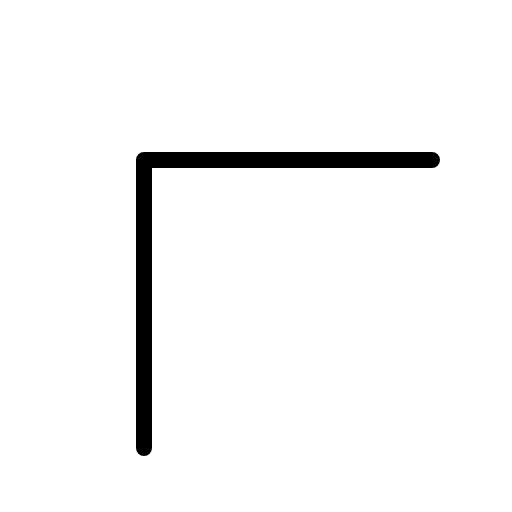
t = 0.00 s
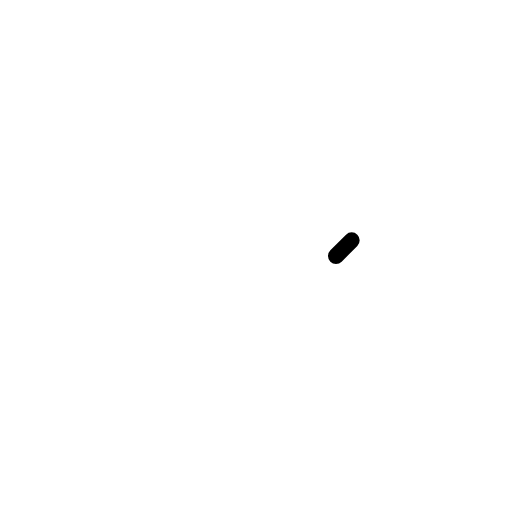
t = 0.30 s
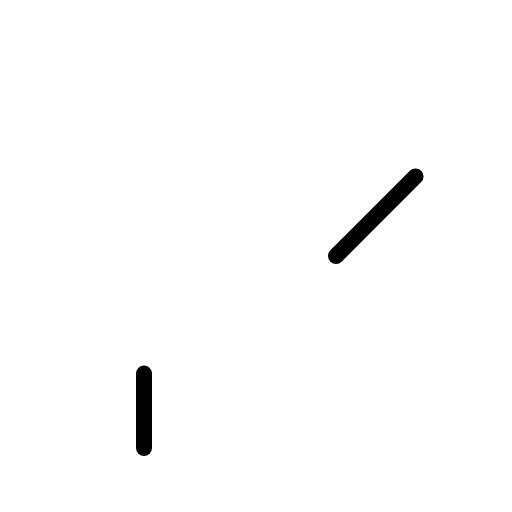
t = 0.68 s
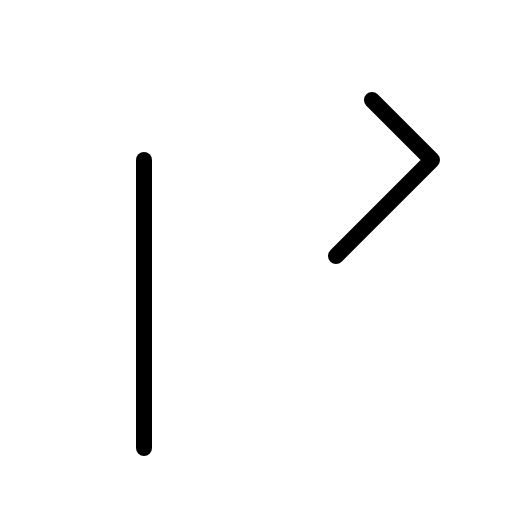
t = 1.05 s
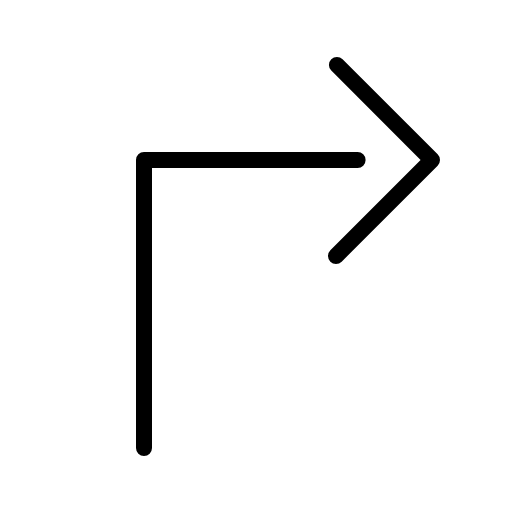
t = 1.43 s
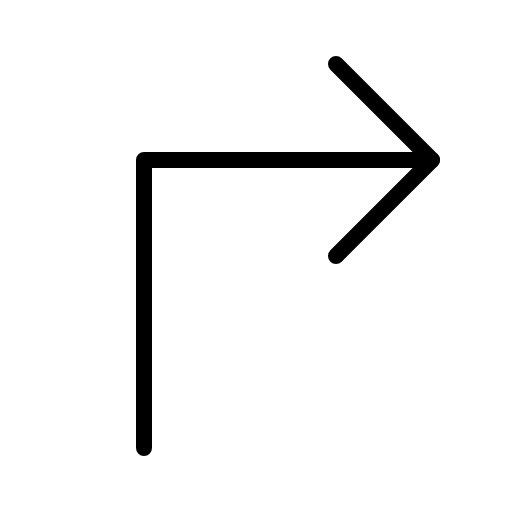
t = 1.80 s

The animated SVG that drew these frames (rendered in a browser with its animation timeline set to each time). Animation: 1 CSS @keyframes rule; one cycle of 1.80 s.

<svg xmlns="http://www.w3.org/2000/svg" viewBox="0 0 256 256">
  <style>
    .draw-line {
      stroke-dasharray: 1;
      stroke-dashoffset: 0;
    }
    svg:hover .draw-line {
      animation: phosphor-draw-in 1.5s ease-in-out forwards;
    }
    @keyframes phosphor-draw-in {
      from { stroke-dashoffset: 1; }
      to { stroke-dashoffset: 0; }
    }
  </style><rect width="256" height="256" fill="none"/><polyline points="168 128 216 80 168 32" fill="none" stroke="currentColor" stroke-linecap="round" stroke-linejoin="round" stroke-width="8" class="draw-line" pathLength="1" style="animation-delay: 0s"/><polyline points="72 224 72 80 216 80" fill="none" stroke="currentColor" stroke-linecap="round" stroke-linejoin="round" stroke-width="8" class="draw-line" pathLength="1" style="animation-delay: 0.3s"/></svg>
